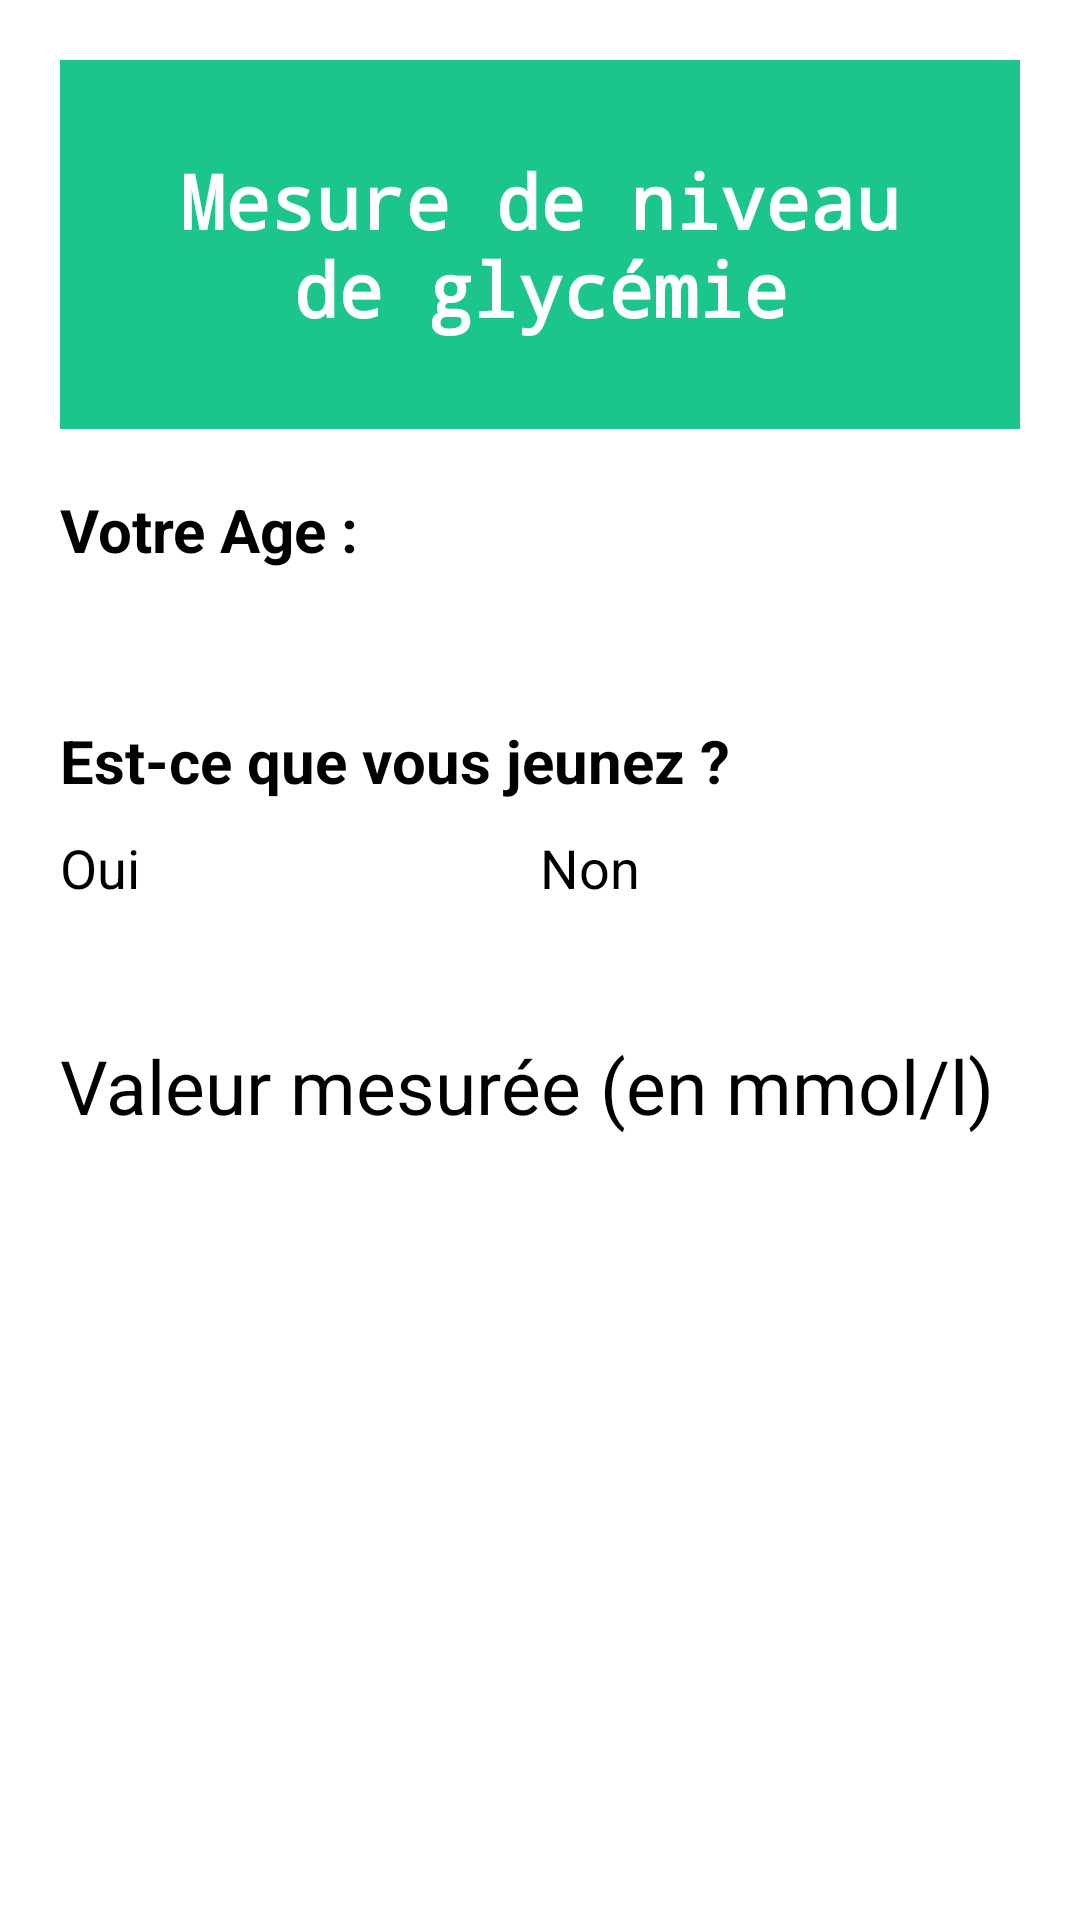

Write the Android layout XML for this screen, with the resource values it uses.
<!-- AndroidManifest.xml: application theme Theme.Mesure_Glycemie -->
<!-- res/layout/activity_main.xml -->
<?xml version="1.0" encoding="utf-8"?>
<LinearLayout xmlns:android="http://schemas.android.com/apk/res/android"
    xmlns:app="http://schemas.android.com/apk/res-auto"
    xmlns:tools="http://schemas.android.com/tools"
    android:layout_width="match_parent"
    android:layout_height="match_parent"
    android:orientation="vertical"
    tools:context=".MainActivity"
    android:padding = "20dp"
    android:background="@drawable/app_background"
    >

    <TextView
        android:layout_width="match_parent"
        android:layout_height="wrap_content"
        android:layout_gravity="center"
        android:background="#1CC58A"
        android:fontFamily="monospace"
        android:gravity="center"
        android:padding="30dp"
        android:text="Mesure de niveau de glycémie"
        android:textAllCaps="false"
        android:textColor="@color/white"
        android:textSize="25sp"
        android:textStyle="bold"
        app:layout_constraintBottom_toBottomOf="parent"
        app:layout_constraintEnd_toEndOf="parent"
        app:layout_constraintStart_toStartOf="parent"
        app:layout_constraintTop_toTopOf="parent" />

    <TextView
        android:id="@+id/TVAge"
        android:layout_width="match_parent"
        android:layout_height="wrap_content"
        android:layout_marginTop="20dp"
        android:text="Votre Age : "
        android:textSize="20sp"
        android:textStyle="bold" />

    <SeekBar
        android:id="@+id/sbAge"
        android:layout_width="match_parent"
        android:layout_height="wrap_content"
        android:layout_marginTop="20dp"
        android:max="120" />

    <TextView
        android:layout_width="match_parent"
        android:layout_height="wrap_content"
        android:text="Est-ce que vous jeunez ? "
        android:textSize="20sp"
        android:textStyle="bold"
        android:layout_marginTop="30dp" />

    <RadioGroup
        android:layout_width="match_parent"
        android:layout_height="wrap_content"
        android:orientation="horizontal"
        android:layout_marginTop="10dp">
        <RadioButton
            android:id="@+id/BtnOui"
            android:layout_width="0dp"
            android:layout_height="48dp"
            android:layout_weight="1"
            android:checked="true"
            android:text="Oui"
            android:textColor="@color/black"
            android:textSize="18sp"/>
        <RadioButton
            android:id="@+id/BtnNon"
            android:layout_width="0dp"
            android:layout_height="48dp"
            android:layout_weight="1"
            android:checked="false"
            android:text="Non"
            android:textColor="@color/black"
            android:textSize="18sp"/>
    </RadioGroup>

    <EditText
        android:id="@+id/ETValMes"
        android:layout_width="match_parent"
        android:layout_height="wrap_content"
        android:layout_marginTop="20dp"
        android:textSize="25sp"
        android:hint="Valeur mesurée (en mmol/l)"
        android:inputType="numberDecimal" />

    <Button
        android:id="@+id/BtnConsulter"
        android:layout_width="match_parent"
        android:layout_height="wrap_content"
        android:layout_marginTop="20dp"
        android:backgroundTint="#1CC58A"
        android:text="Consulter"
        android:textColor="@color/white"
        android:textSize="20sp"
        android:onClick="calculer" />
</LinearLayout>
<!-- resources referenced by this layout -->
<resources>

  <!-- not gathered from this repository: default colours our renderer supplied (Android Studio template values) -->
  <color name="black">#FF000000</color>
  <color name="white">#FFFFFFFF</color>
</resources>
